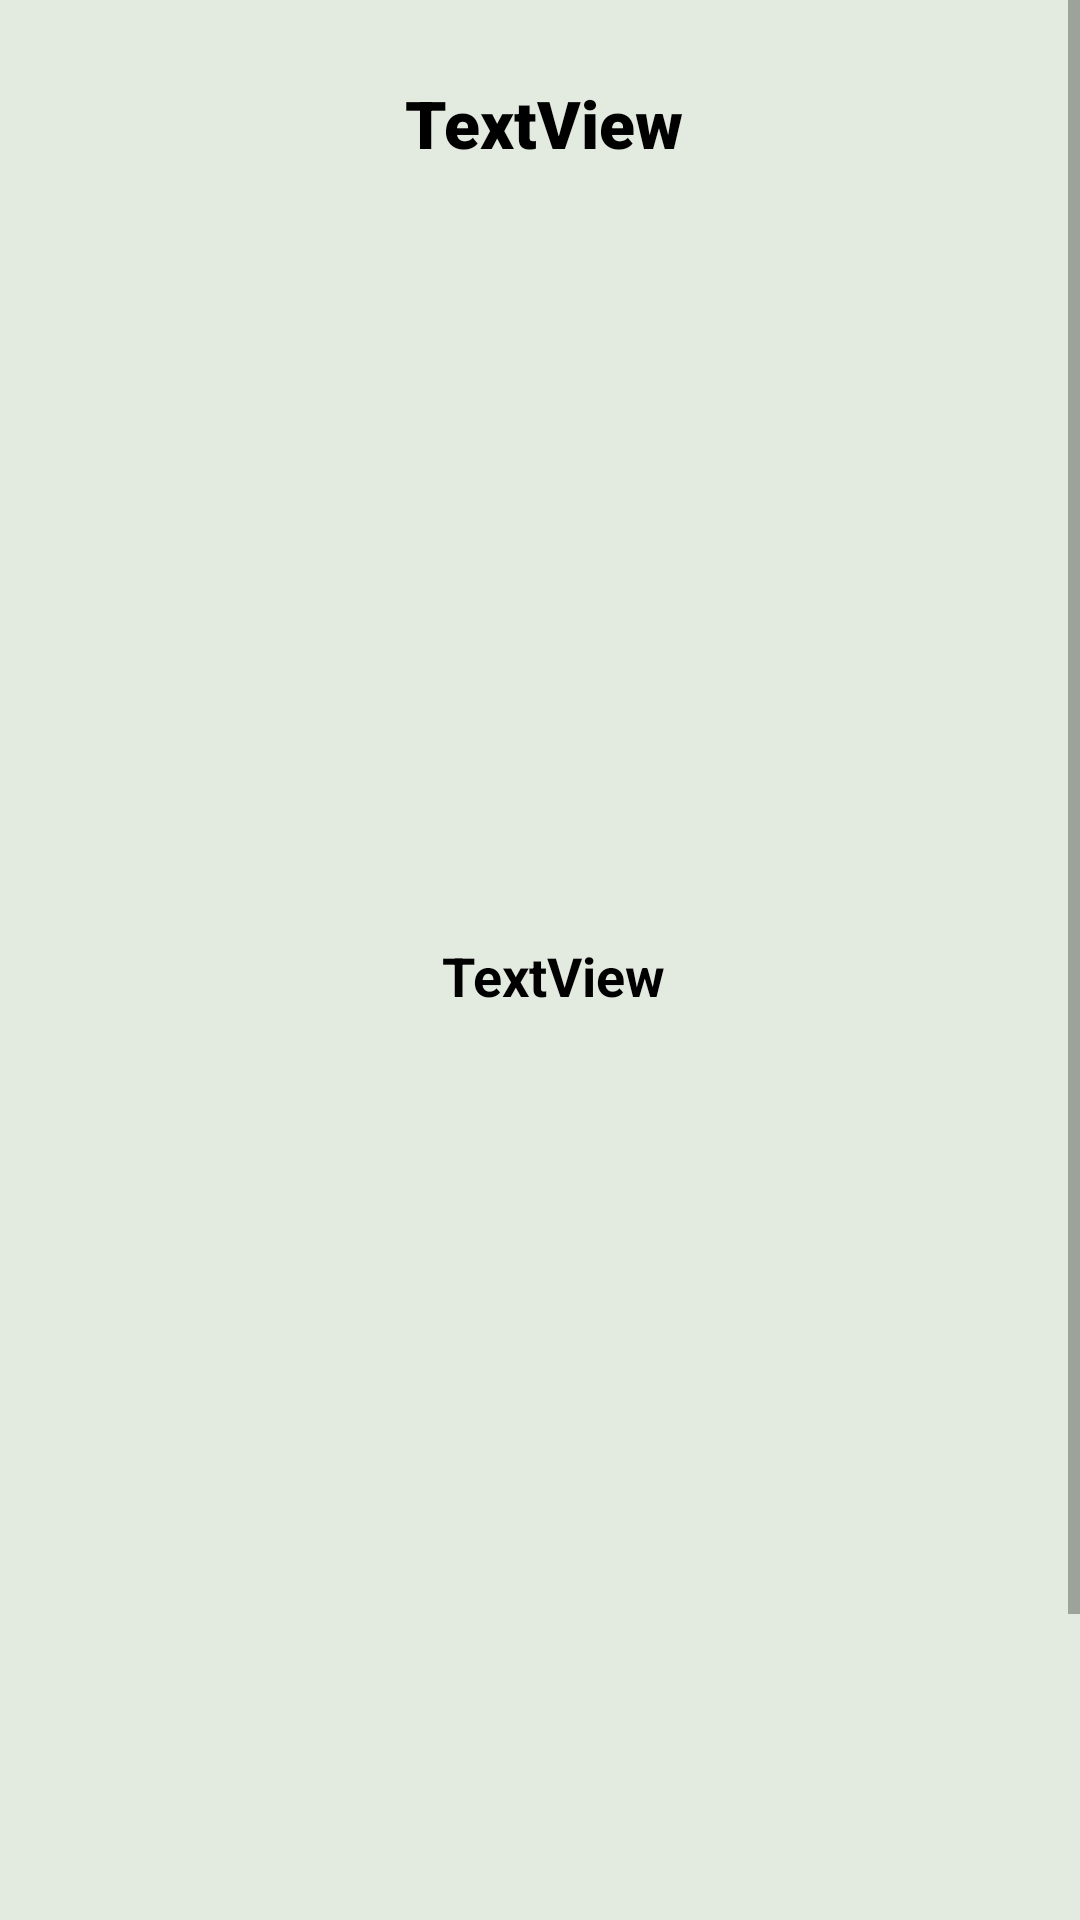

This screen was rendered from an Android layout file. Write that file and the resources it references.
<!-- AndroidManifest.xml: application theme Theme.ClaysGlaze -->
<!-- res/layout/activity_information.xml -->
<?xml version="1.0" encoding="utf-8"?>
<ScrollView xmlns:android="http://schemas.android.com/apk/res/android"
    xmlns:app="http://schemas.android.com/apk/res-auto"
    xmlns:tools="http://schemas.android.com/tools"
    android:layout_width="match_parent"
    android:layout_height="match_parent">

    <androidx.constraintlayout.widget.ConstraintLayout
        android:layout_width="match_parent"
        android:layout_height="match_parent"
        android:background="?android:background"
        tools:context=".InformationActivity">

        <TextView
            android:id="@+id/titleTextView"
            android:layout_width="390dp"
            android:layout_height="50dp"
            android:layout_marginStart="5dp"
            android:layout_marginLeft="5dp"
            android:layout_marginTop="16dp"
            android:layout_marginEnd="5dp"
            android:layout_marginRight="5dp"
            android:background="?android:background"
            android:fontFamily="sans-serif-black"
            android:gravity="center"
            android:text="TextView"
            android:textAppearance="@style/TextAppearance.AppCompat.Large"
            android:textStyle="bold"
            android:textColor = "?android:textColorPrimary"
            app:layout_constraintEnd_toEndOf="parent"
            app:layout_constraintHorizontal_bias="0.476"
            app:layout_constraintStart_toStartOf="parent"
            app:layout_constraintTop_toTopOf="parent" />

        <TextView
            android:id="@+id/infoTextView"
            android:layout_width="wrap_content"
            android:layout_height="wrap_content"
            android:layout_marginTop="27dp"
            android:layout_marginBottom="424dp"
            android:background="?android:background"
            android:fontFamily="sans-serif"
            android:gravity="left"
            android:paddingLeft="10dp"
            android:scrollbars="vertical"
            android:text="TextView"
            android:textAppearance="@style/TextAppearance.AppCompat.Medium"
            android:textSize="18sp"
            android:textStyle="bold"
            android:textColor = "?android:textColorPrimary"
            app:layout_constraintBottom_toBottomOf="parent"
            app:layout_constraintEnd_toEndOf="parent"
            app:layout_constraintHorizontal_bias="0.498"
            app:layout_constraintStart_toStartOf="parent"
            app:layout_constraintTop_toBottomOf="@+id/imageView"
            app:layout_constraintVertical_bias="0.0" />

        <ImageView
            android:id="@+id/imageView"
            android:layout_width="0dp"
            android:layout_height="200dp"
            android:layout_marginStart="50dp"
            android:layout_marginLeft="50dp"
            android:layout_marginTop="10dp"
            android:layout_marginEnd="50dp"
            android:layout_marginRight="50dp"
            android:layout_marginBottom="10dp"
            android:scaleType="fitCenter"
            app:layout_constraintBottom_toTopOf="@+id/infoTextView"
            app:layout_constraintEnd_toEndOf="parent"
            app:layout_constraintHorizontal_bias="0.0"
            app:layout_constraintStart_toStartOf="parent"
            app:layout_constraintTop_toBottomOf="@+id/titleTextView"
            app:layout_constraintVertical_bias="0.110000014"
            app:srcCompat="@drawable/info_button_icon" />
    </androidx.constraintlayout.widget.ConstraintLayout>

</ScrollView>
<!-- resources referenced by this layout -->
<resources>
  <style name="Theme.ClaysGlaze" parent="Theme.MaterialComponents.DayNight.DarkActionBar">
          
          <item name="colorPrimary">@color/purple_500</item>
          <item name="colorPrimaryVariant">@color/purple_700</item>
          <item name="colorOnPrimary">@color/white</item>
          
          <item name="colorSecondary">@color/teal_200</item>
          <item name="colorSecondaryVariant">@color/teal_700</item>
          <item name="colorOnSecondary">@color/black</item>
          
          <item name="android:statusBarColor" tools:targetApi="l">?attr/colorPrimaryVariant</item>
          
          <item name="android:textColorPrimary">@color/black</item>
          <item name="android:background">@color/background_color_1</item>
          <item name="titleTextColor">@android:color/black</item>
      </style>
  <color name="purple_500">#C0D8DD</color>
  <color name="purple_700">#C0D8DD</color>
  <color name="white">#FFFFFFFF</color>
  <color name="teal_200">#FF03DAC5</color>
  <color name="teal_700">#FF018786</color>
  <color name="black">#FF000000</color>
  <color name="background_color_1">#E3EBE0</color>
</resources>
